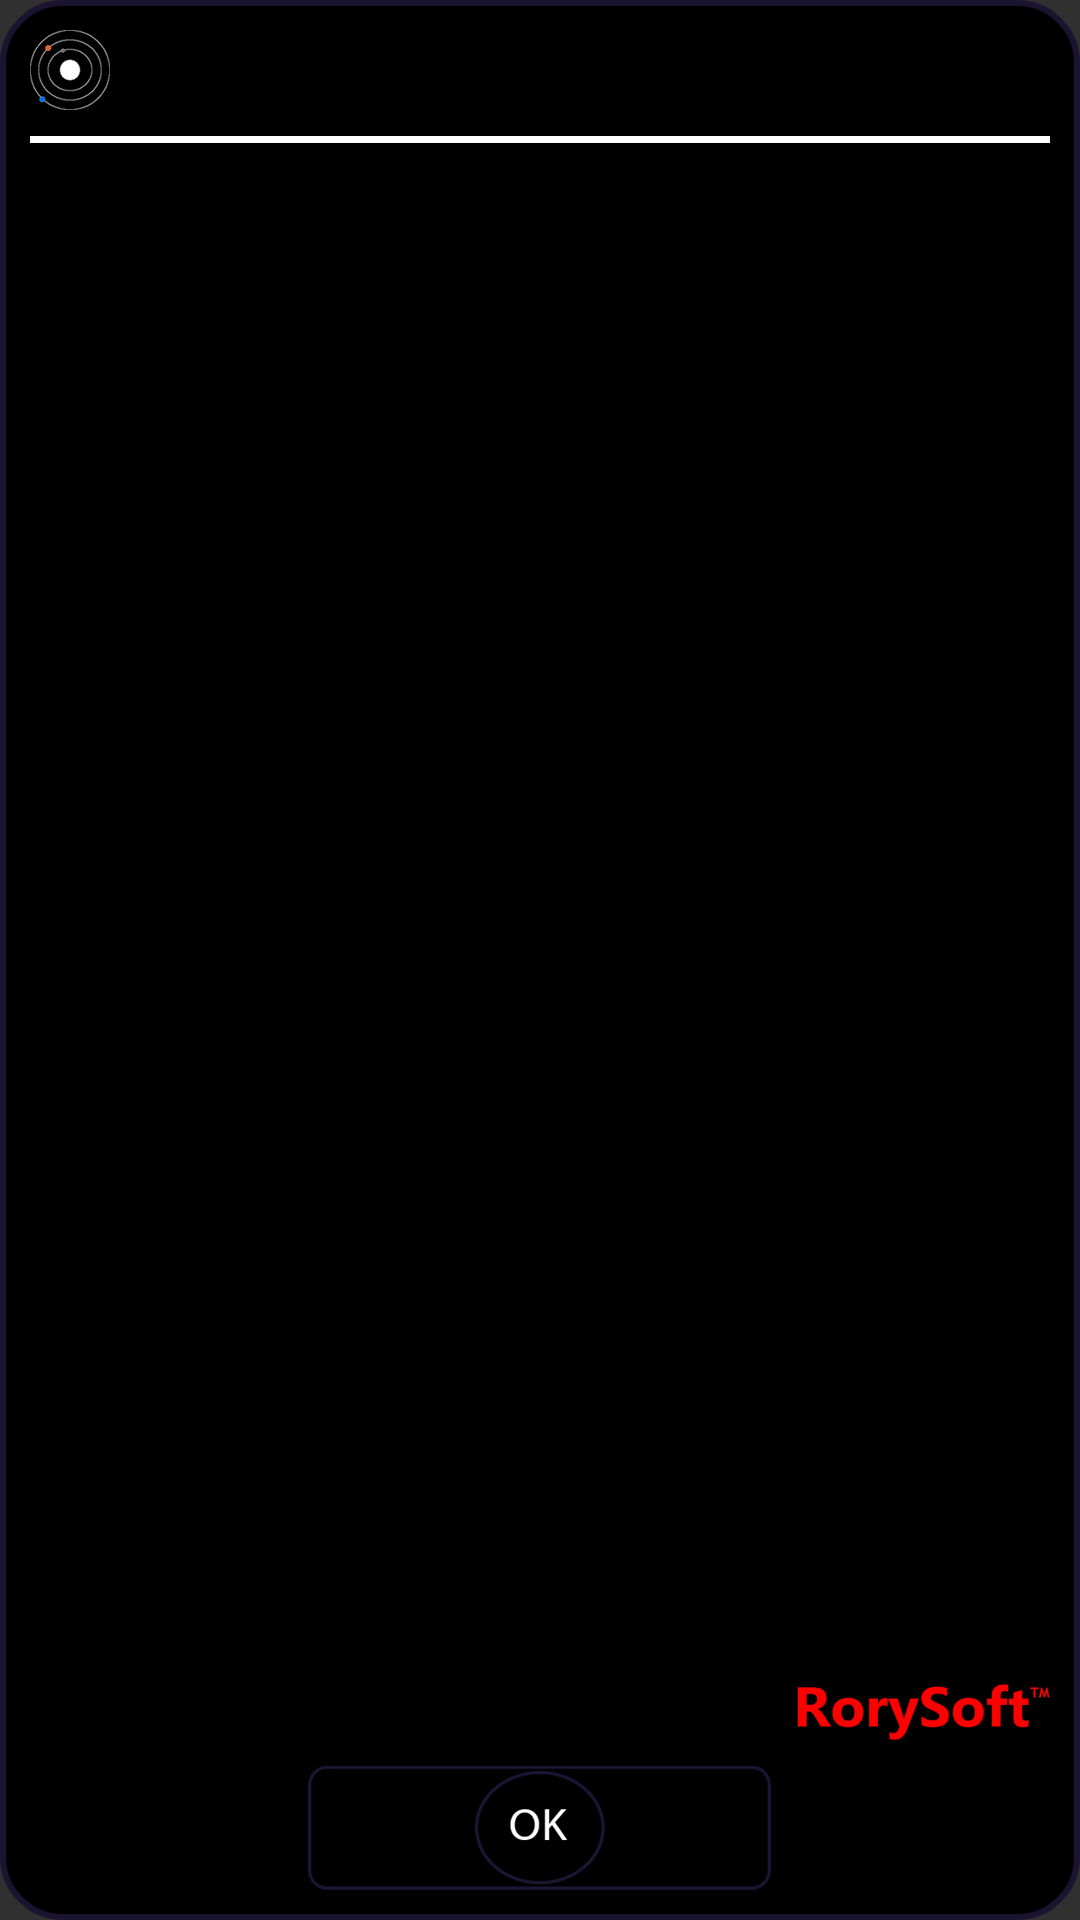

Layout XML and referenced resources for this Android screen:
<!-- AndroidManifest.xml: application theme AppTheme -->
<!-- res/layout/fragment_about.xml -->
<?xml version="1.0" encoding="utf-8"?>
<RelativeLayout xmlns:android="http://schemas.android.com/apk/res/android"
    android:orientation="vertical" android:layout_width="340dp"
    android:layout_height="340dp"
    android:background="@drawable/about_border"
    android:clickable="true">

    <TextView
        android:id="@+id/title"
        android:layout_width="wrap_content"
        android:layout_height="wrap_content"
        android:textSize="20sp"
        android:layout_marginLeft="35dp"
        android:layout_marginStart="35dp"
        android:layout_marginTop="5dp"/>

    <ImageView
        android:id="@+id/icon"
        android:layout_width="wrap_content"
        android:layout_height="wrap_content"
        android:src="@drawable/app_icon"/>

    <ImageView
        android:id="@+id/divider"
        android:layout_width="match_parent"
        android:layout_height="3dp"
        android:layout_below="@+id/title"
        android:layout_marginTop="3dp"
        android:src="@drawable/divider"/>

    <TextView
        android:id="@+id/general_about"
        android:layout_width="wrap_content"
        android:layout_height="wrap_content"
        android:layout_below="@+id/divider"
        android:layout_marginTop="15dp"
        android:textSize="12sp"/>

    <TextView
        android:id="@+id/credits"
        android:layout_width="wrap_content"
        android:layout_height="wrap_content"
        android:layout_below="@+id/general_about"
        android:textSize="12sp"/>

    <ImageView
        android:id="@+id/okButton"
        android:layout_width="wrap_content"
        android:layout_height="wrap_content"
        android:src="@drawable/ok_button"
        android:layout_alignParentBottom="true"
        android:layout_centerHorizontal="true"/>

    <ImageView
        android:layout_width="wrap_content"
        android:layout_height="wrap_content"
        android:src="@drawable/logo"
        android:layout_alignParentBottom="true"
        android:layout_alignParentRight="true"
        android:layout_marginBottom="50dp"/>

</RelativeLayout>
<!-- resources referenced by this layout -->
<resources>
  <!-- drawable about_border (drawable) -->
  <?xml version="1.0" encoding="utf-8"?>
  <shape xmlns:android="http://schemas.android.com/apk/res/android">
      <size android:width="120dp" />
      <corners android:radius="20dp" />
      <padding
          android:bottom="10dp"
          android:left="10dp"
          android:right="10dp"
          android:top="10dp" />
      <solid android:color="#000000" />
      <stroke
          android:width="2dp"
          android:color="#1b1431" />
  </shape>
  <!-- drawable app_icon: png bitmap (drawable-hdpi, 4595 bytes) -->
  <!-- drawable divider: png bitmap (drawable-xhdpi, 2819 bytes) -->
  <!-- drawable logo: png bitmap (drawable-mdpi, 5318 bytes) -->
  <!-- drawable ok_button: png bitmap (drawable-hdpi, 6712 bytes) -->
  <style name="AppTheme" parent="Theme.AppCompat.NoActionBar">
          
          <item name="colorPrimary">@color/colorPrimary</item>
          <item name="colorPrimaryDark">@color/colorPrimaryDark</item>
          <item name="colorAccent">@color/colorAccent</item>
      </style>
  <color name="colorPrimary">#3F51B5</color>
  <color name="colorPrimaryDark">#303F9F</color>
  <color name="colorAccent">#ffffff</color>
</resources>
